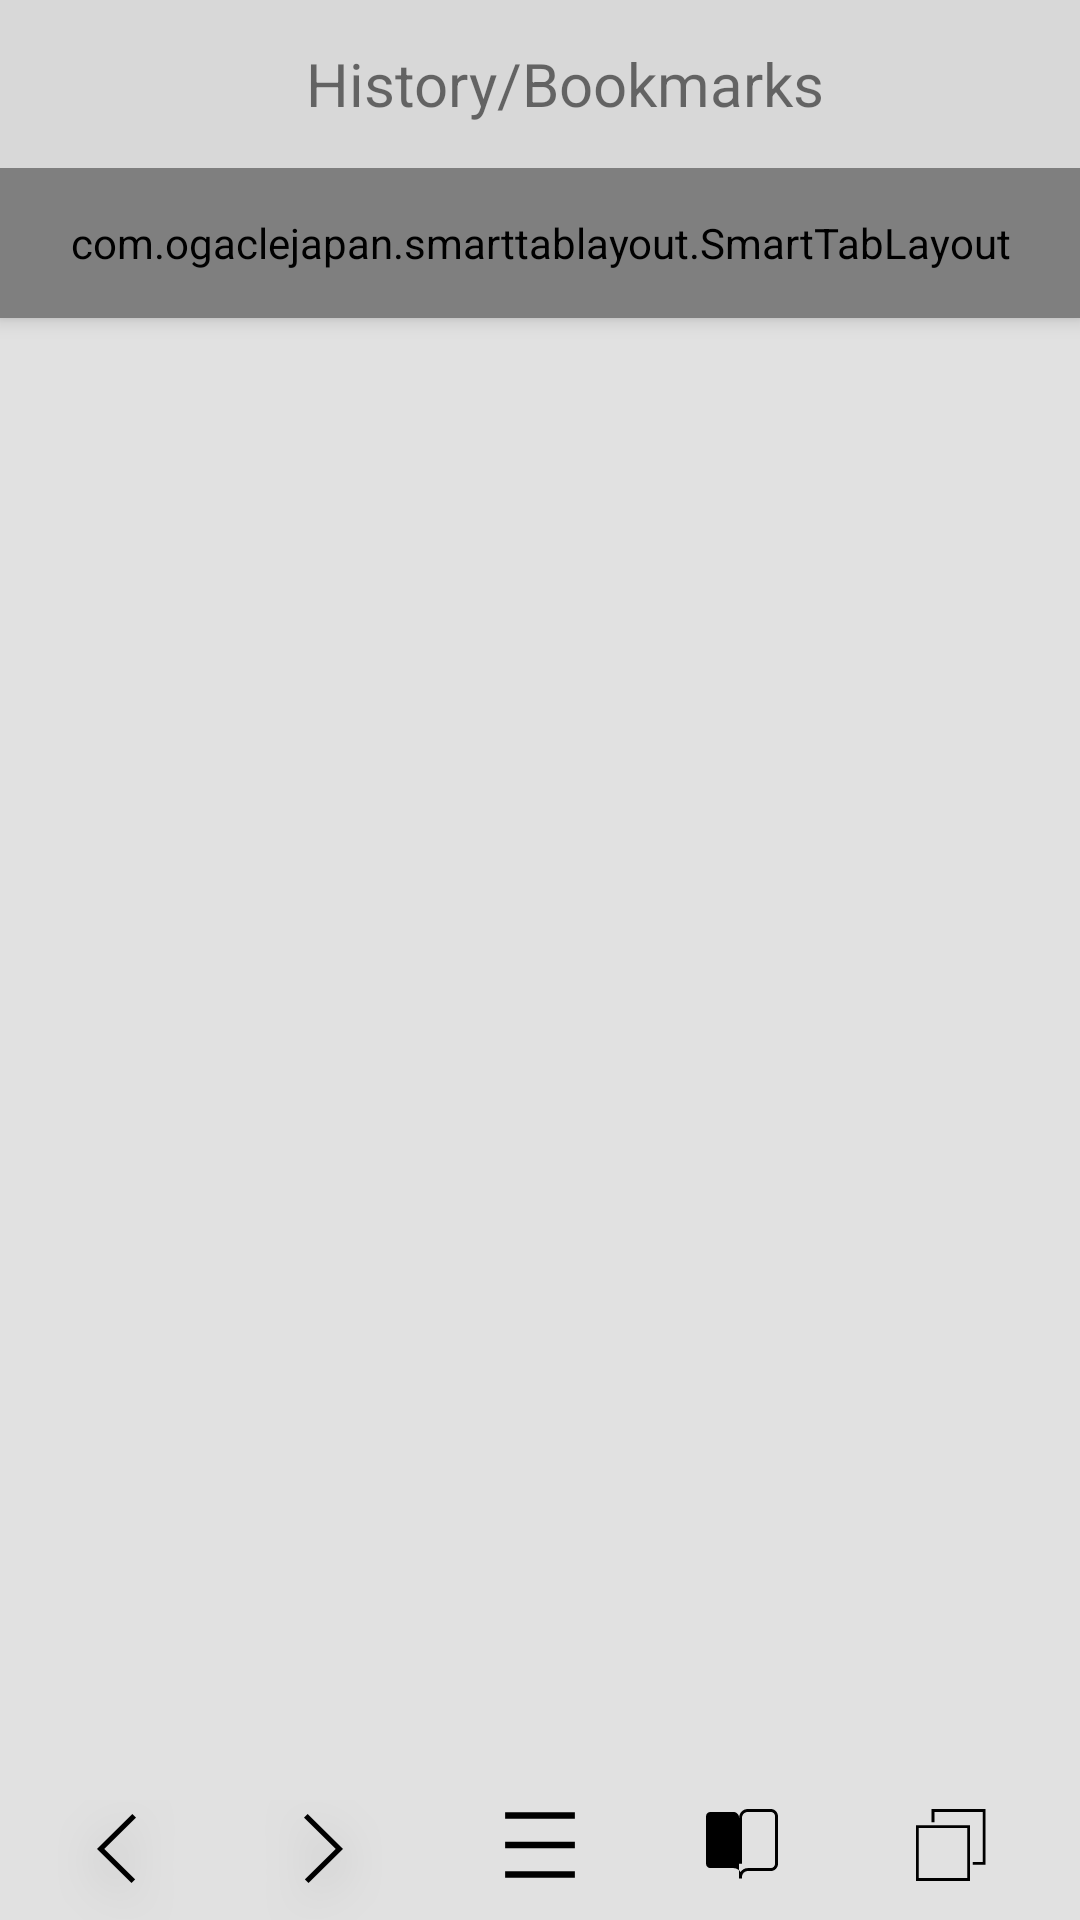

This screen was rendered from an Android layout file. Write that file and the resources it references.
<!-- AndroidManifest.xml: application theme AppTheme -->
<!-- res/layout/activity_history_and_bookmark.xml -->
<?xml version="1.0" encoding="utf-8"?>
<RelativeLayout xmlns:android="http://schemas.android.com/apk/res/android"
    xmlns:app="http://schemas.android.com/apk/res-auto"
    xmlns:tools="http://schemas.android.com/tools"
    android:background="#e1e1e1"
    android:layout_width="match_parent"
    android:layout_height="match_parent">

    <android.support.v7.widget.Toolbar
        android:id="@+id/toolbarHistoryAndBookmarks"
        android:layout_width="match_parent"
        android:layout_height="?attr/actionBarSize"
        android:background="?attr/colorPrimary"
        android:elevation="4dp"
        android:theme="@style/ThemeOverlay.AppCompat.ActionBar"
        app:popupTheme="@style/ThemeOverlay.AppCompat.Light">

        <LinearLayout
            android:layout_width="match_parent"
            android:layout_height="wrap_content"
            android:gravity="center"
            android:orientation="vertical">

            <TextView
                android:textSize="20sp"
                android:text="History/Bookmarks"
                android:layout_width="match_parent"
                android:layout_height="wrap_content"
                android:gravity="center" />
        </LinearLayout>


    </android.support.v7.widget.Toolbar>

    <com.ogaclejapan.smarttablayout.SmartTabLayout
        android:id="@+id/smartTabHistoryAndBookmarks"
        android:background="@color/colorPrimary"
        android:layout_below="@+id/toolbarHistoryAndBookmarks"
        android:layout_width="match_parent"
        android:layout_height="50dp"
        android:elevation="4dp"
        app:stl_indicatorAlwaysInCenter="false"
        app:stl_indicatorWithoutPadding="true"
        app:stl_indicatorInFront="false"
        app:stl_indicatorInterpolation="smart"
        app:stl_indicatorGravity="bottom"
        app:stl_indicatorColor="#4F4F4F"
        app:stl_indicatorThickness="4dp"
        app:stl_indicatorWidth="auto"
        app:stl_indicatorCornerRadius="2dp"
        app:stl_overlineColor="#4D000000"
        app:stl_overlineThickness="0dp"
        app:stl_underlineColor="@color/colorPrimary"
        app:stl_underlineThickness="1dp"
        app:stl_dividerColor="#4D000000"
        app:stl_dividerThickness="1dp"
        app:stl_defaultTabBackground="?attr/selectableItemBackground"
        app:stl_defaultTabTextAllCaps="true"
        app:stl_defaultTabTextColor="#FC000000"
        app:stl_defaultTabTextSize="13sp"
        app:stl_defaultTabTextHorizontalPadding="16dp"
        app:stl_defaultTabTextMinWidth="0dp"
        app:stl_distributeEvenly="true"
        app:stl_clickable="true"
        app:stl_titleOffset="24dp"
        app:stl_drawDecorationAfterTab="false" />

    <android.support.v4.view.ViewPager
        android:id="@+id/viewPagerHistoryAndBookmarks"
        android:layout_width="match_parent"
        android:layout_height="match_parent"
        android:layout_below="@id/smartTabHistoryAndBookmarks" />


    <RelativeLayout
        android:background="#e1e1e1"
        android:layout_width="match_parent"
        android:layout_height="50dp"
        android:id="@+id/bottomBarHistory"
        android:layout_alignParentBottom="true">

        <ImageButton
            android:layout_marginTop="10dp"
            android:id="@+id/backHistory"
            android:layout_width="wrap_content"
            android:layout_height="wrap_content"
            android:layout_marginEnd="30dp"
            android:layout_toStartOf="@+id/frontHistory"
            android:src="@drawable/back_button"
            android:background="?android:selectableItemBackground"
            android:clickable="true"/>

        <ImageButton
            android:id="@+id/frontHistory"
            android:layout_marginTop="10dp"
            android:layout_width="wrap_content"
            android:layout_height="wrap_content"
            android:layout_toStartOf="@+id/menuHistory"
            android:layout_marginEnd="40dp"
            android:background="?android:selectableItemBackground"
            android:src="@drawable/forward_button"
            android:clickable="true"/>

        <ImageButton
            android:id="@+id/menuHistory"
            android:layout_width="25dp"
            android:layout_height="25dp"
            android:layout_marginTop="10dp"
            android:layout_centerInParent="true"
            android:adjustViewBounds="true"
            android:src="@drawable/ic_tab"
            android:background="?android:selectableItemBackground"
            android:clickable="true"/>

        <ImageButton
            android:id="@+id/bookmarkFinalHistory"
            android:layout_width="30dp"
            android:layout_height="25dp"
            android:layout_marginStart="40dp"
            android:layout_toEndOf="@+id/menuHistory"
            android:layout_centerVertical="true"
            android:adjustViewBounds="true"
            android:src="@drawable/ic_bookmark"
            android:background="?android:selectableItemBackground"
            android:clickable="true"/>

        <ImageButton
            android:id="@+id/tabsHistory"
            android:layout_width="30dp"
            android:layout_height="25dp"
            android:layout_marginStart="40dp"
            android:src="@drawable/ic_tabs"
            android:layout_toEndOf="@+id/bookmarkFinalHistory"
            android:layout_centerVertical="true"
            android:background="?android:selectableItemBackground"
            android:clickable="true" />


    </RelativeLayout>

    <android.support.v7.widget.CardView
        android:id="@+id/menuContentCardHistory"
        android:layout_above="@+id/bottomBarHistory"
        android:layout_centerHorizontal="true"
        android:layout_marginStart="40dp"
        android:layout_marginEnd="40dp"
        app:cardCornerRadius="10dp"
        android:layout_marginBottom="10dp"
        android:visibility="gone"
        android:layout_width="match_parent"
        android:layout_height="100dp">

        <RelativeLayout
            android:layout_width="match_parent"
            android:layout_height="match_parent">

            <RelativeLayout
                android:id="@+id/boxLay1History"
                android:layout_width="match_parent"
                android:layout_height="45dp">

                <ImageView
                    android:id="@+id/downloadCardBoxHistory"
                    android:src="@drawable/ic_file_download_black_24dp"
                    android:layout_marginStart="80dp"
                    android:layout_centerVertical="true"
                    android:layout_width="wrap_content"
                    android:layout_height="wrap_content" />

                <TextView
                    android:id="@+id/downloadTextHistory"
                    android:textSize="15sp"
                    android:text="Downloads"
                    android:layout_toEndOf="@id/downloadCardBoxHistory"
                    android:layout_centerVertical="true"
                    android:layout_marginStart="10dp"
                    android:textColor="#000000"
                    android:layout_width="wrap_content"
                    android:layout_height="wrap_content" />

            </RelativeLayout>

            <View
                android:id="@+id/ruleCardBoxHistory"
                android:layout_below="@+id/boxLay1History"
                android:layout_width="match_parent"
                android:layout_centerHorizontal="true"
                android:layout_marginStart="10dp"
                android:layout_marginEnd="10dp"
                android:layout_height="2dp"
                android:background="#c0c0c0"/>

            <RelativeLayout
                android:id="@+id/boxLay2History"
                android:layout_below="@+id/ruleCardBoxHistory"
                android:layout_width="match_parent"
                android:layout_height="45dp">

                <ImageView
                    android:id="@+id/closeCardBoxHistory"
                    android:src="@drawable/ic_close_black_24dp"
                    android:layout_marginStart="80dp"
                    android:layout_centerVertical="true"
                    android:layout_width="wrap_content"
                    android:layout_height="wrap_content" />

                <TextView
                    android:id="@+id/exitTextHistory"
                    android:textSize="15sp"
                    android:text="Exit"
                    android:layout_marginStart="10dp"
                    android:textColor="#000000"
                    android:layout_centerVertical="true"
                    android:layout_toEndOf="@id/closeCardBoxHistory"
                    android:layout_width="wrap_content"
                    android:layout_height="wrap_content" />

            </RelativeLayout>


        </RelativeLayout>

    </android.support.v7.widget.CardView>


</RelativeLayout>
<!-- resources referenced by this layout -->
<resources>
  <color name="colorPrimary">#d8d8d8</color>
  <!-- drawable ic_tab (drawable) -->
  <vector android:height="24dp" android:viewportHeight="22.0"
      android:viewportWidth="32.0" android:width="24dp" xmlns:android="http://schemas.android.com/apk/res/android">
      <path android:fillAlpha="0" android:fillColor="#00000000"
          android:pathData="M-273.5,-606.5h724v614h-724z"
          android:strokeAlpha="0" android:strokeColor="#979797" android:strokeWidth="1"/>
      <path android:fillColor="#00000000"
          android:pathData="M-390.5,-736.5h685v905h-685z"
          android:strokeColor="#979797" android:strokeWidth="1"/>
      <path android:fillColor="#00000000"
          android:pathData="M196,35l-373,0l0,-48l373,0z"
          android:strokeColor="#FFFFFF" android:strokeWidth="2"/>
      <path android:fillColor="#00000000" android:pathData="M1.5,2L30.5,2"
          android:strokeColor="#000000" android:strokeLineCap="square" android:strokeWidth="2"/>
      <path android:fillColor="#00000000"
          android:pathData="M1.5,11L30.5,11" android:strokeColor="#000000"
          android:strokeLineCap="square" android:strokeWidth="2"/>
      <path android:fillColor="#00000000"
          android:pathData="M1.5,20L30.5,20" android:strokeColor="#000000"
          android:strokeLineCap="square" android:strokeWidth="2"/>
  </vector>
  <!-- drawable ic_tabs (drawable) -->
  <vector android:height="24dp" android:viewportHeight="28.0"
      android:viewportWidth="30.0" android:width="24dp" xmlns:android="http://schemas.android.com/apk/res/android">
      <path android:fillAlpha="0" android:fillColor="#00000000"
          android:pathData="M-428.5,-602.5h724v614h-724z"
          android:strokeAlpha="0" android:strokeColor="#979797" android:strokeWidth="1"/>
      <path android:fillColor="#00000000"
          android:pathData="M-545.5,-732.5h685v905h-685z"
          android:strokeColor="#979797" android:strokeWidth="1"/>
      <path android:fillColor="#00000000"
          android:pathData="M41,39l-373,0l0,-48l373,0z"
          android:strokeColor="#FFFFFF" android:strokeWidth="2"/>
      <path android:fillColor="#000000"
          android:pathData="M0,27.429L0,28L0.592,28L21.898,28L22.49,28L22.49,27.429L22.49,6.857L22.49,6.286L21.898,6.286L0.592,6.286L0,6.286L0,6.857L0,27.429ZM0.592,7.429L21.898,7.429L21.306,6.857L21.306,27.429L21.898,26.857L0.592,26.857L1.184,27.429L1.184,6.857L0.592,7.429ZM7.694,0.571L7.694,5.143L6.51,5.143L6.51,0.571L6.51,0L7.102,0L28.408,0L29,0L29,0.571L29,21.143L29,21.714L28.408,21.714L23.673,21.714L23.673,20.571L28.408,20.571L27.816,21.143L27.816,0.571L28.408,1.143L7.102,1.143L7.694,0.571Z"
          android:strokeColor="#00000000" android:strokeWidth="1"/>
  </vector>
  <style name="AppTheme" parent="Theme.AppCompat.Light.DarkActionBar">
          <item name="colorPrimary">@color/colorPrimary</item>
          <item name="colorPrimaryDark">@color/colorPrimaryDark</item>
          <item name="colorAccent">@color/colorAccent</item>
          <item name="colorAccent_trans">@color/colorAccent_trans</item>
          <item name="android:windowAnimationStyle">@null</item>
          <item name="windowActionBar">false</item>
          <item name="windowNoTitle">true</item>
          <item name="@attr/customTextViewStyle">@style/EditTextStyle</item>
      </style>
  <color name="colorPrimaryDark">#c6c4c4</color>
  <color name="colorAccent">#ff9800</color>
  <color name="colorAccent_trans">#80ff9800</color>
  <style name="EditTextStyle" parent="AppTheme">
          <item name="colorControlActivated">@color/colorAccent</item>
          <item name="colorControlNormal">@color/colorPrimary</item>
          <item name="colorControlHighlight">@color/colorPrimary</item>
          <item name="android:textColorHighlight">@color/colorAccent_trans</item>
      </style>
</resources>
